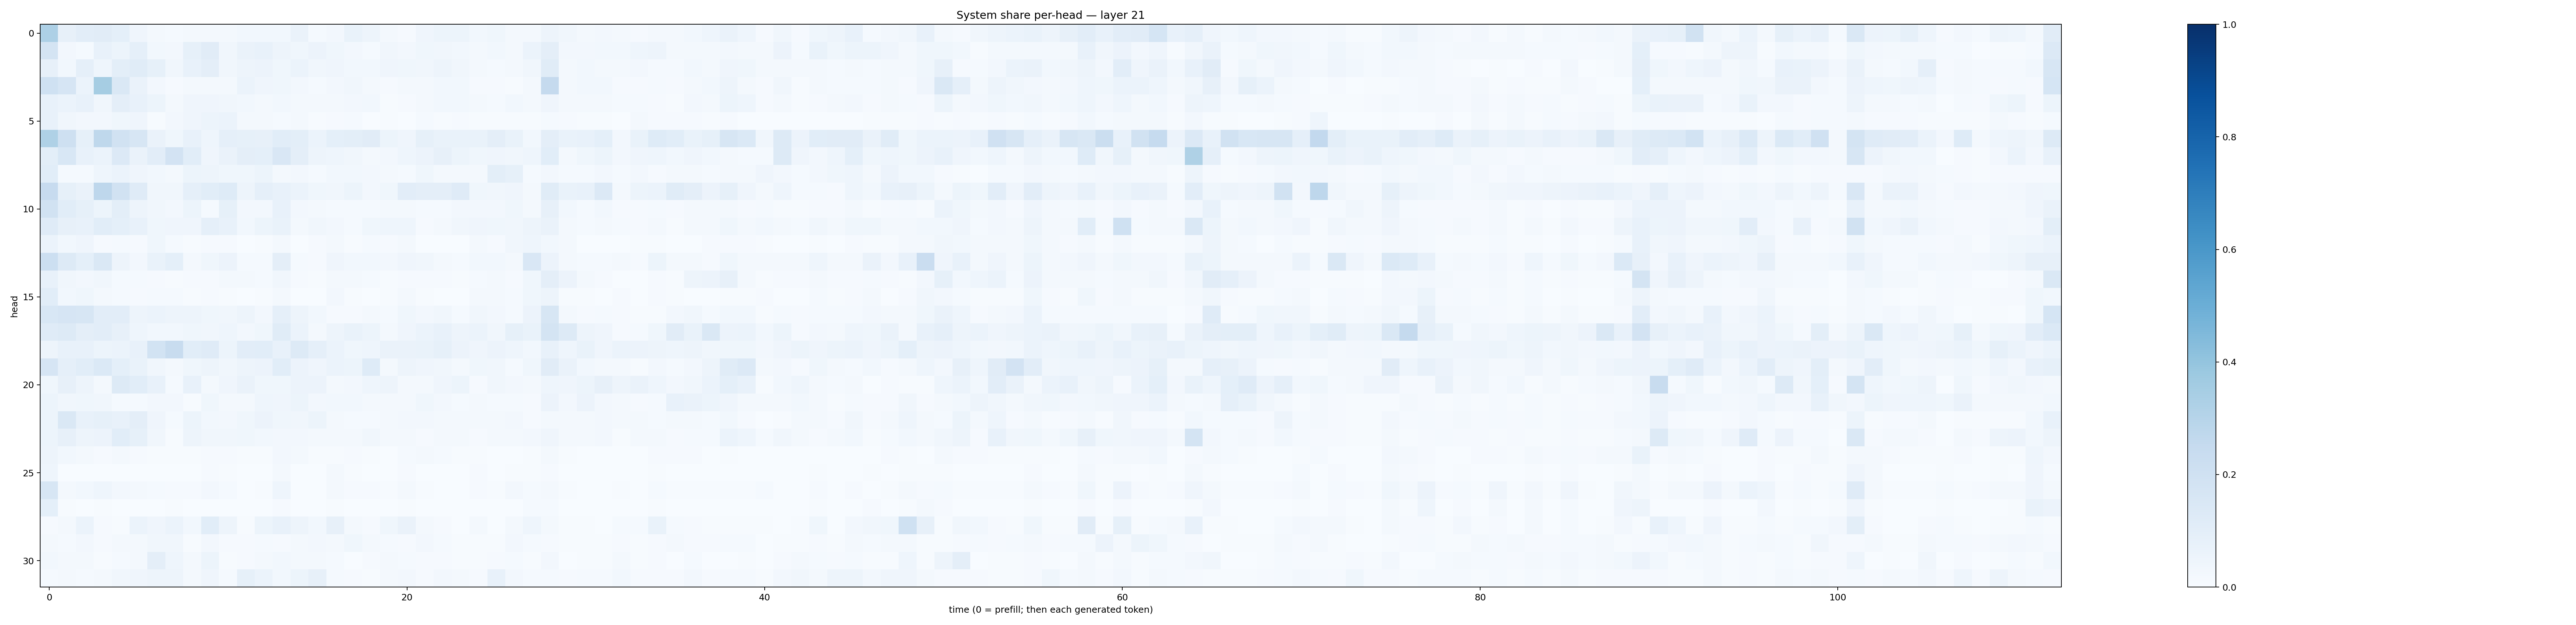

The table this chart was drawn from, first rows:
0.32599849, 0.07872205, 0.10534333, 0.11093182, 0.09037975, 0.040859543, 0.022275882, 0.013780552, 0.016350428, 0.020147162, 0.02036611, 0.031050809, 0.030961849, 0.028027197, 0.06348623, 0.0136883315, 0.026029091, 0.066642456, 0.04918662, 0.01656619, 0.011352786, 0.04136567, 0.05227672, 0.054071162
0.1744, 0.02459, 0.01284, 0.07682, 0.05448, 0.08905, 0.03041, 0.02615, 0.0833, 0.1112, 0.03258, 0.06403, 0.07147, 0.05002, 0.03703, 0.05767, 0.03531, 0.02507, 0.01516, 0.03316, 0.02562, 0.03717, 0.03185, 0.02735
0.07984, 0.03017, 0.08777, 0.04329, 0.09889, 0.1145, 0.08443, 0.03407, 0.07326, 0.09655, 0.0316, 0.04697, 0.05859, 0.03522, 0.06093, 0.03245, 0.04095, 0.02804, 0.02797, 0.04018, 0.03701, 0.03368, 0.05053, 0.03378
0.2027, 0.1657, 0.0595, 0.3491, 0.1407, 0.06395, 0.02546, 0.008134, 0.02228, 0.02082, 0.0232, 0.06051, 0.03925, 0.03902, 0.02563, 0.01221, 0.02447, 0.03389, 0.01827, 0.01098, 0.01677, 0.01768, 0.02837, 0.03016
0.07799, 0.06141, 0.07199, 0.03286, 0.09568, 0.07228, 0.0542, 0.02306, 0.04098, 0.04252, 0.03392, 0.02823, 0.02066, 0.02911, 0.0208, 0.01635, 0.01714, 0.02463, 0.0282, 0.005024, 0.01169, 0.02168, 0.02942, 0.0299
0.07623, 0.03447, 0.02349, 0.02697, 0.0378, 0.04121, 0.005118, 0.02484, 0.04116, 0.05152, 0.05904, 0.01785, 0.01867, 0.01386, 0.01597, 0.006644, 0.01062, 0.01208, 0.002772, 0.004096, 0.003759, 0.01314, 0.007534, 0.007895
0.3218, 0.2063, 0.08364, 0.2697, 0.1928, 0.1585, 0.06424, 0.03894, 0.07572, 0.04626, 0.08732, 0.08547, 0.08198, 0.1078, 0.09939, 0.06195, 0.09312, 0.09832, 0.1123, 0.05347, 0.03988, 0.08454, 0.0671, 0.07027
0.1009, 0.1557, 0.07391, 0.05967, 0.1365, 0.06414, 0.1038, 0.1809, 0.1065, 0.0416, 0.06419, 0.09757, 0.091, 0.1516, 0.09435, 0.04887, 0.04547, 0.03157, 0.0163, 0.02663, 0.04427, 0.05789, 0.07952, 0.05365
0.1057, 0.01476, 0.0138, 0.0455, 0.06098, 0.04126, 0.0275, 0.02157, 0.05345, 0.04978, 0.03775, 0.03905, 0.05313, 0.01819, 0.02416, 0.01427, 0.02892, 0.0306, 0.02709, 0.01886, 0.01535, 0.03768, 0.02059, 0.01929
0.2433, 0.08395, 0.06409, 0.2738, 0.1888, 0.1187, 0.0328, 0.03442, 0.08895, 0.1083, 0.1233, 0.05053, 0.08673, 0.0763, 0.0621, 0.03734, 0.03348, 0.05197, 0.02597, 0.0368, 0.1044, 0.09735, 0.09527, 0.1199
0.1904, 0.1084, 0.08397, 0.05294, 0.1014, 0.04782, 0.03442, 0.02612, 0.05276, 0.01308, 0.08313, 0.02611, 0.02398, 0.0724, 0.02642, 0.02008, 0.01269, 0.01497, 0.01208, 0.01957, 0.01757, 0.01511, 0.01267, 0.02346
0.1187, 0.07898, 0.07151, 0.1071, 0.09122, 0.07307, 0.03817, 0.04061, 0.04073, 0.08712, 0.07577, 0.03081, 0.05465, 0.06672, 0.02079, 0.03492, 0.0256, 0.01323, 0.03811, 0.04578, 0.04346, 0.008931, 0.01621, 0.03155
0.06194, 0.02924, 0.04048, 0.01152, 0.01196, 0.01003, 0.03545, 0.01263, 0.005762, 0.008022, 0.009927, 0.003655, 0.00483, 0.02301, 0.003856, 0.009546, 0.0177, 0.007418, 0.01309, 0.008795, 0.01991, 0.003572, 0.002963, 0.002293
0.2168, 0.1258, 0.09001, 0.1426, 0.0471, 0.02349, 0.06996, 0.09018, 0.01829, 0.03677, 0.05557, 0.01438, 0.01293, 0.09396, 0.01472, 0.009191, 0.04034, 0.0305, 0.03118, 0.02541, 0.04245, 0.03299, 0.01735, 0.01256
0.07468, 0.03385, 0.02728, 0.03196, 0.01538, 0.0125, 0.009463, 0.004827, 0.009648, 0.00931, 0.01803, 0.01712, 0.01515, 0.03301, 0.011, 0.004517, 0.01944, 0.01761, 0.01312, 0.005636, 0.01054, 0.009122, 0.01078, 0.00576
0.1068, 0.03059, 0.03538, 0.02287, 0.01307, 0.01101, 0.01412, 0.01444, 0.00633, 0.009674, 0.006498, 0.002514, 0.004609, 0.02318, 0.003247, 0.003534, 0.0252, 0.007522, 0.003718, 0.004103, 0.01945, 0.00672, 0.002228, 0.002271
0.1546, 0.1653, 0.1609, 0.1045, 0.1028, 0.04851, 0.06005, 0.04885, 0.05019, 0.03566, 0.03501, 0.04883, 0.02694, 0.08714, 0.05032, 0.03076, 0.009765, 0.008327, 0.02003, 0.01188, 0.03608, 0.02553, 0.03381, 0.01295
0.1176, 0.1256, 0.09628, 0.1047, 0.07902, 0.04472, 0.02941, 0.02992, 0.03882, 0.03494, 0.04574, 0.02458, 0.03566, 0.1165, 0.06119, 0.01981, 0.04906, 0.06943, 0.05295, 0.02179, 0.04186, 0.05862, 0.07342, 0.04945
0.05078, 0.07698, 0.07414, 0.05241, 0.0599, 0.07065, 0.1858, 0.2392, 0.1073, 0.1199, 0.05099, 0.1047, 0.1092, 0.0711, 0.1267, 0.0885, 0.06145, 0.03819, 0.04529, 0.06511, 0.06503, 0.06791, 0.08453, 0.05695
0.1667, 0.08783, 0.1055, 0.1383, 0.09191, 0.06965, 0.03366, 0.02149, 0.03702, 0.04722, 0.03133, 0.04779, 0.0581, 0.107, 0.05829, 0.04235, 0.06126, 0.05195, 0.1216, 0.01674, 0.04787, 0.04108, 0.03326, 0.01713
0.03887, 0.07824, 0.05057, 0.01926, 0.126, 0.108, 0.07704, 0.01499, 0.07591, 0.01612, 0.04226, 0.06319, 0.03689, 0.03693, 0.05835, 0.05832, 0.02186, 0.02545, 0.043, 0.05053, 0.01847, 0.02205, 0.04119, 0.0534
0.05405, 0.03236, 0.03538, 0.03387, 0.01524, 0.01301, 0.02587, 0.02599, 0.005992, 0.03563, 0.01568, 0.02233, 0.04419, 0.04266, 0.05458, 0.0237, 0.02944, 0.03024, 0.01594, 0.01967, 0.02168, 0.03724, 0.025, 0.01446
0.05457, 0.1484, 0.07103, 0.08571, 0.07664, 0.0956, 0.04171, 0.01385, 0.05199, 0.02822, 0.0272, 0.03784, 0.05745, 0.03742, 0.03166, 0.05144, 0.0169, 0.01516, 0.01365, 0.01659, 0.02455, 0.02445, 0.01957, 0.02183
0.05399, 0.08109, 0.04808, 0.05513, 0.1088, 0.08402, 0.03377, 0.005865, 0.05003, 0.03469, 0.03247, 0.03733, 0.03077, 0.0273, 0.02499, 0.02001, 0.01734, 0.01725, 0.03199, 0.01929, 0.01657, 0.01136, 0.02064, 0.02218
0.04796, 0.02985, 0.01594, 0.009273, 0.01563, 0.0109, 0.007525, 0.0072, 0.006773, 0.009079, 0.009278, 0.005795, 0.004766, 0.02522, 0.01946, 0.005518, 0.007216, 0.01012, 0.005165, 0.001446, 0.01198, 0.01637, 0.01446, 0.004033
0.04413, 0.001966, 0.003873, 0.003211, 0.002242, 0.002192, 0.003237, 0.002232, 0.002525, 0.01065, 0.007122, 0.001513, 0.002493, 0.01636, 0.003581, 0.001099, 0.02094, 0.004405, 0.002683, 0.00236, 0.009679, 0.003816, 0.002752, 0.0004836
0.162, 0.01637, 0.03105, 0.04683, 0.02658, 0.02327, 0.01459, 0.009586, 0.008732, 0.02643, 0.01441, 0.003366, 0.00751, 0.04448, 0.002814, 0.003215, 0.01912, 0.008783, 0.009514, 0.005044, 0.02025, 0.003929, 0.001775, 0.002143
0.09222, 0.006481, 0.003033, 0.004499, 0.002686, 0.003364, 0.003199, 0.004698, 0.001509, 0.003695, 0.001131, 0.0005583, 0.001297, 0.008422, 0.0002879, 0.0006473, 0.005379, 0.0006449, 0.0006786, 0.001588, 0.005141, 0.0009756, 0.0003985, 0.0004485
0.009689, 0.0217, 0.06014, 0.01039, 0.007678, 0.06007, 0.04209, 0.0616, 0.03061, 0.1063, 0.04999, 0.005878, 0.05316, 0.07726, 0.04747, 0.02839, 0.08007, 0.02082, 0.008631, 0.03737, 0.06327, 0.023, 0.01163, 0.003371
0.02194, 0.01195, 0.02491, 0.009578, 0.01737, 0.02057, 0.03169, 0.03316, 0.007148, 0.02621, 0.01168, 0.01069, 0.01401, 0.009472, 0.02002, 0.0235, 0.02282, 0.03843, 0.01824, 0.01439, 0.01094, 0.02447, 0.01208, 0.007717
0.02789, 0.01577, 0.02305, 0.004262, 0.01398, 0.02214, 0.09763, 0.04675, 0.01599, 0.05223, 0.005035, 0.009895, 0.02003, 0.02829, 0.01603, 0.02028, 0.01275, 0.003006, 0.01049, 0.01894, 0.01214, 0.008055, 0.01162, 0.006468
0.01197, 0.02036, 0.01402, 0.01597, 0.03315, 0.04003, 0.04775, 0.04864, 0.02047, 0.04107, 0.01342, 0.08545, 0.06216, 0.02986, 0.05184, 0.07857, 0.01548, 0.01009, 0.006515, 0.02079, 0.02609, 0.01007, 0.02664, 0.01635
